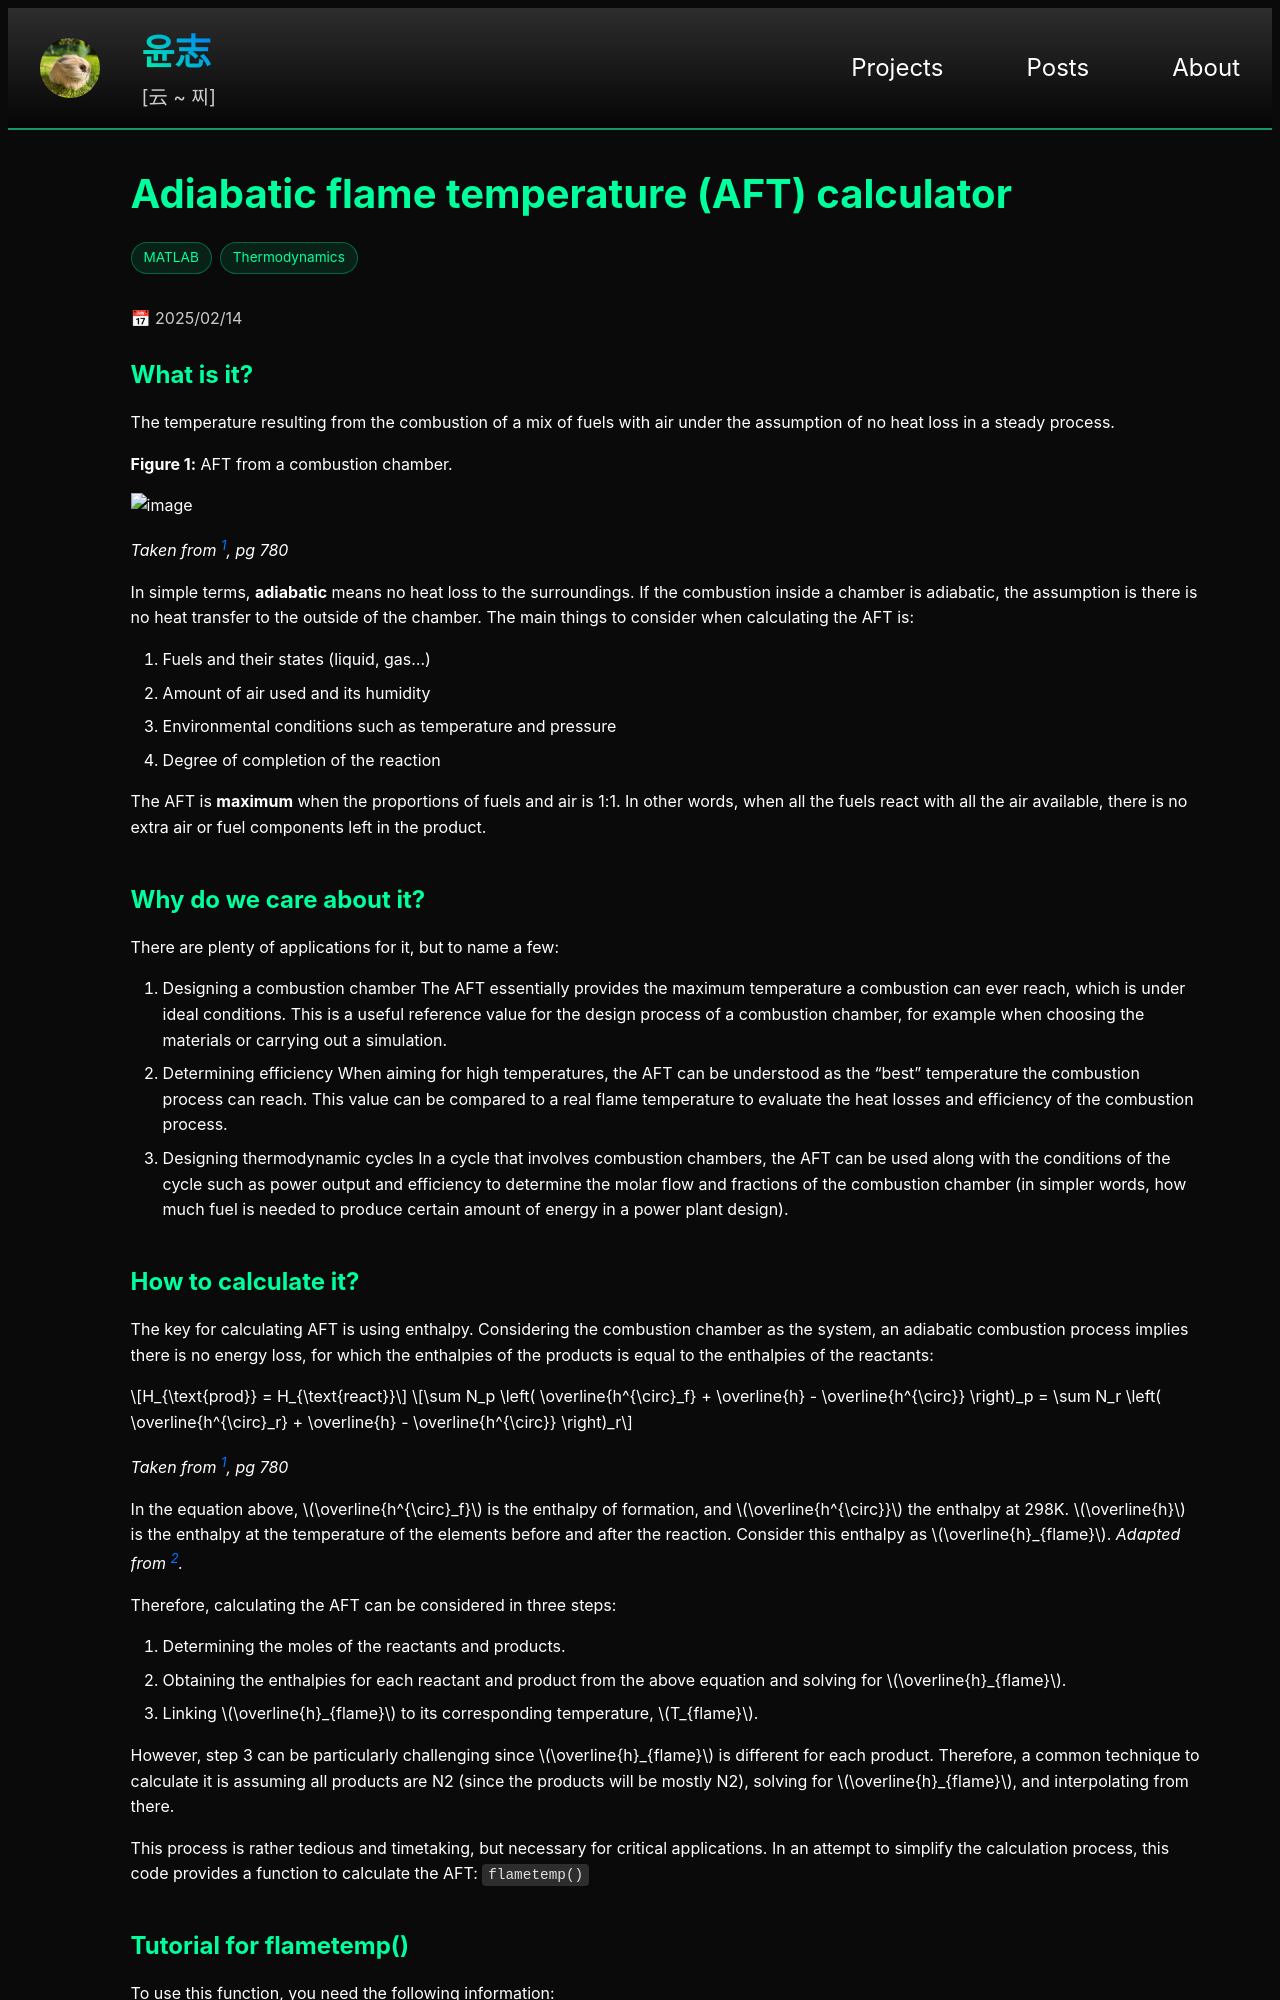

repository: yoon-zh/yoonzh.com · page: projects/flametemp.html · generator: jekyll

---
layout: project
head_title: flametemp
title: flametemp
card_title: Adiabatic flame temperature (AFT) calculator
url: /projects/flametemp
math: true
excerpt: "Adiabatic Flame Temperature calculator in MATLAB"
github: https://github.com/yoon-zh/flametemp
tech_stack: [MATLAB, Thermodynamics]
date: 2025-02-14
---

## What is it?

The temperature resulting from the combustion of a mix of fuels with air under the assumption of no heat loss in a steady process.

**Figure 1:** AFT from a combustion chamber.

![image](https://github.com/user-attachments/assets/b2c00af6-0b87-471b-9bdf-b8abb648647f)

*Taken from [^1], pg 780*

In simple terms, **adiabatic** means no heat loss to the surroundings. If the combustion inside a chamber is adiabatic, the assumption is there is no heat transfer to the outside of the chamber.
The main things to consider when calculating the AFT is:

1. Fuels and their states (liquid, gas...)
2. Amount of air used and its humidity
3. Environmental conditions such as temperature and pressure
4. Degree of completion of the reaction

The AFT is **maximum** when the proportions of fuels and air is 1:1. In other words, when all the fuels react with all the air available, there is no extra air or fuel components left in the product.

## Why do we care about it?

There are plenty of applications for it, but to name a few:

1. Designing a combustion chamber
The AFT essentially provides the maximum temperature a combustion can ever reach, which is under ideal conditions. This is a useful reference value for the design process of a combustion chamber, for example when choosing the materials or carrying out a simulation.
2. Determining efficiency
When aiming for high temperatures, the AFT can be understood as the "best" temperature the combustion process can reach. This value can be compared to a real flame temperature to evaluate the heat losses and efficiency of the combustion process.
3. Designing thermodynamic cycles
In a cycle that involves combustion chambers, the AFT can be used along with the conditions of the cycle such as power output and efficiency to determine the molar flow and fractions of the combustion chamber (in simpler words, how much fuel is needed to produce certain amount of energy in a power plant design).
